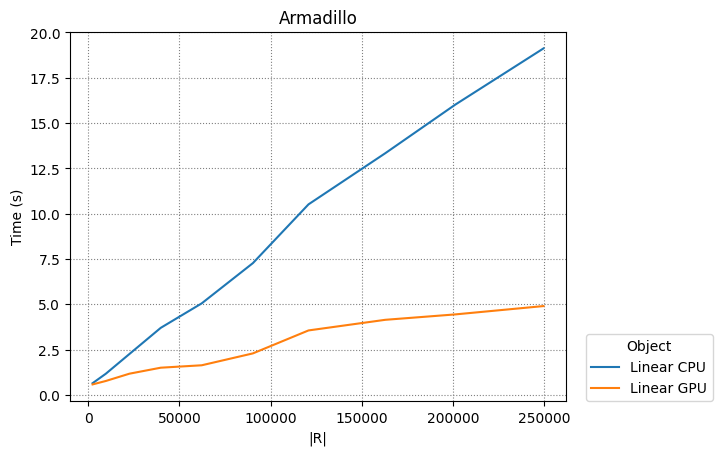

The data file committed next to this chart (first rows):
Linear CPU, Linear GPU
2
2450, 9702, 22650, 39800, 62250, 90300, 120756, 162812, 201152, 249500
2450, 9702, 22650, 39800, 62250, 90300, 120756, 162812, 201152, 249500
0.6448, 1.168, 2.257, 3.699, 5.05, 7.27, 10.51, 13.33, 16.01, 19.11
0.5778, 0.7677, 1.17, 1.5, 1.634, 2.29, 3.556, 4.142, 4.44, 4.9
